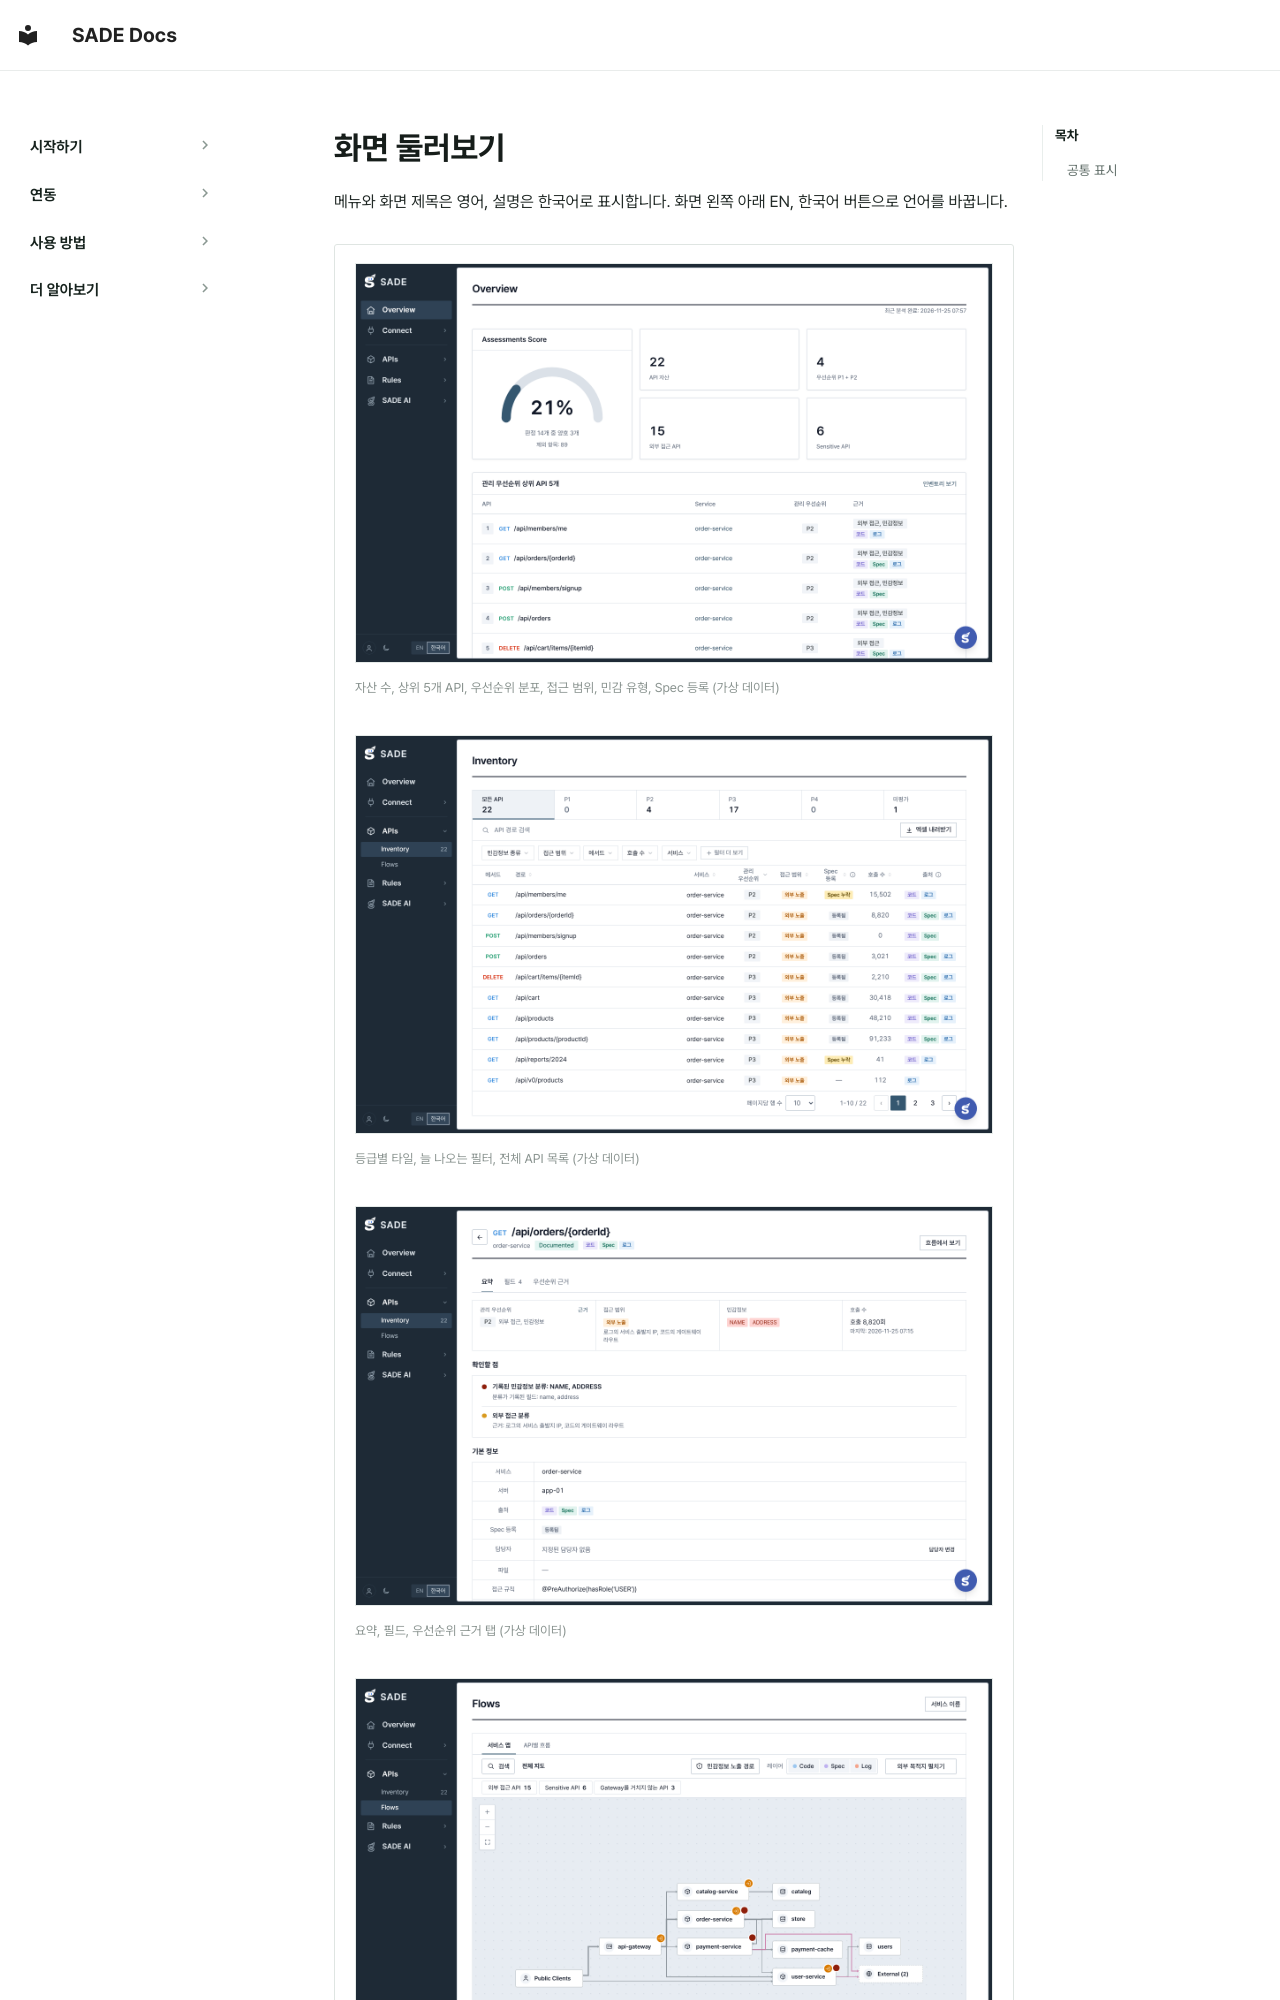

repository: BoB-15th-SADE/SADE-docs · page: ko/getting-started/navigation/index.html · generator: mkdocs

# 화면 둘러보기

메뉴와 화면 제목은 영어, 설명은 한국어로 표시합니다. 화면 왼쪽 아래 EN, 한국어 버튼으로 언어를 바꿉니다.

<div class="sade-slides" markdown>

<div class="sade-slide" markdown data-title="Overview">

[![Overview](../../assets/screens/overview.png){ loading=lazy }](../../assets/screens/overview.png)

<small>자산 수, 상위 5개 API, 우선순위 분포, 접근 범위, 민감 유형, Spec 등록 (가상 데이터)</small>

</div>

<div class="sade-slide" markdown data-title="Inventory">

[![Inventory](../../assets/screens/inventory.png){ loading=lazy }](../../assets/screens/inventory.png)

<small>등급별 타일, 늘 나오는 필터, 전체 API 목록 (가상 데이터)</small>

</div>

<div class="sade-slide" markdown data-title="API 상세">

[![API 상세](../../assets/screens/api-overview.png){ loading=lazy }](../../assets/screens/api-overview.png)

<small>요약, 필드, 우선순위 근거 탭 (가상 데이터)</small>

</div>

<div class="sade-slide" markdown data-title="Flows">

[![Flows](../../assets/screens/flows.png){ loading=lazy }](../../assets/screens/flows.png)

<small>클라이언트, 서비스, DB, 외부 목적지 연결 (가상 데이터)</small>

</div>

<div class="sade-slide" markdown data-title="Log Sources">

[![Log Sources](../../assets/screens/logs.png){ loading=lazy }](../../assets/screens/logs.png)

<small>연결된 로그 소스 (가상 데이터)</small>

</div>
